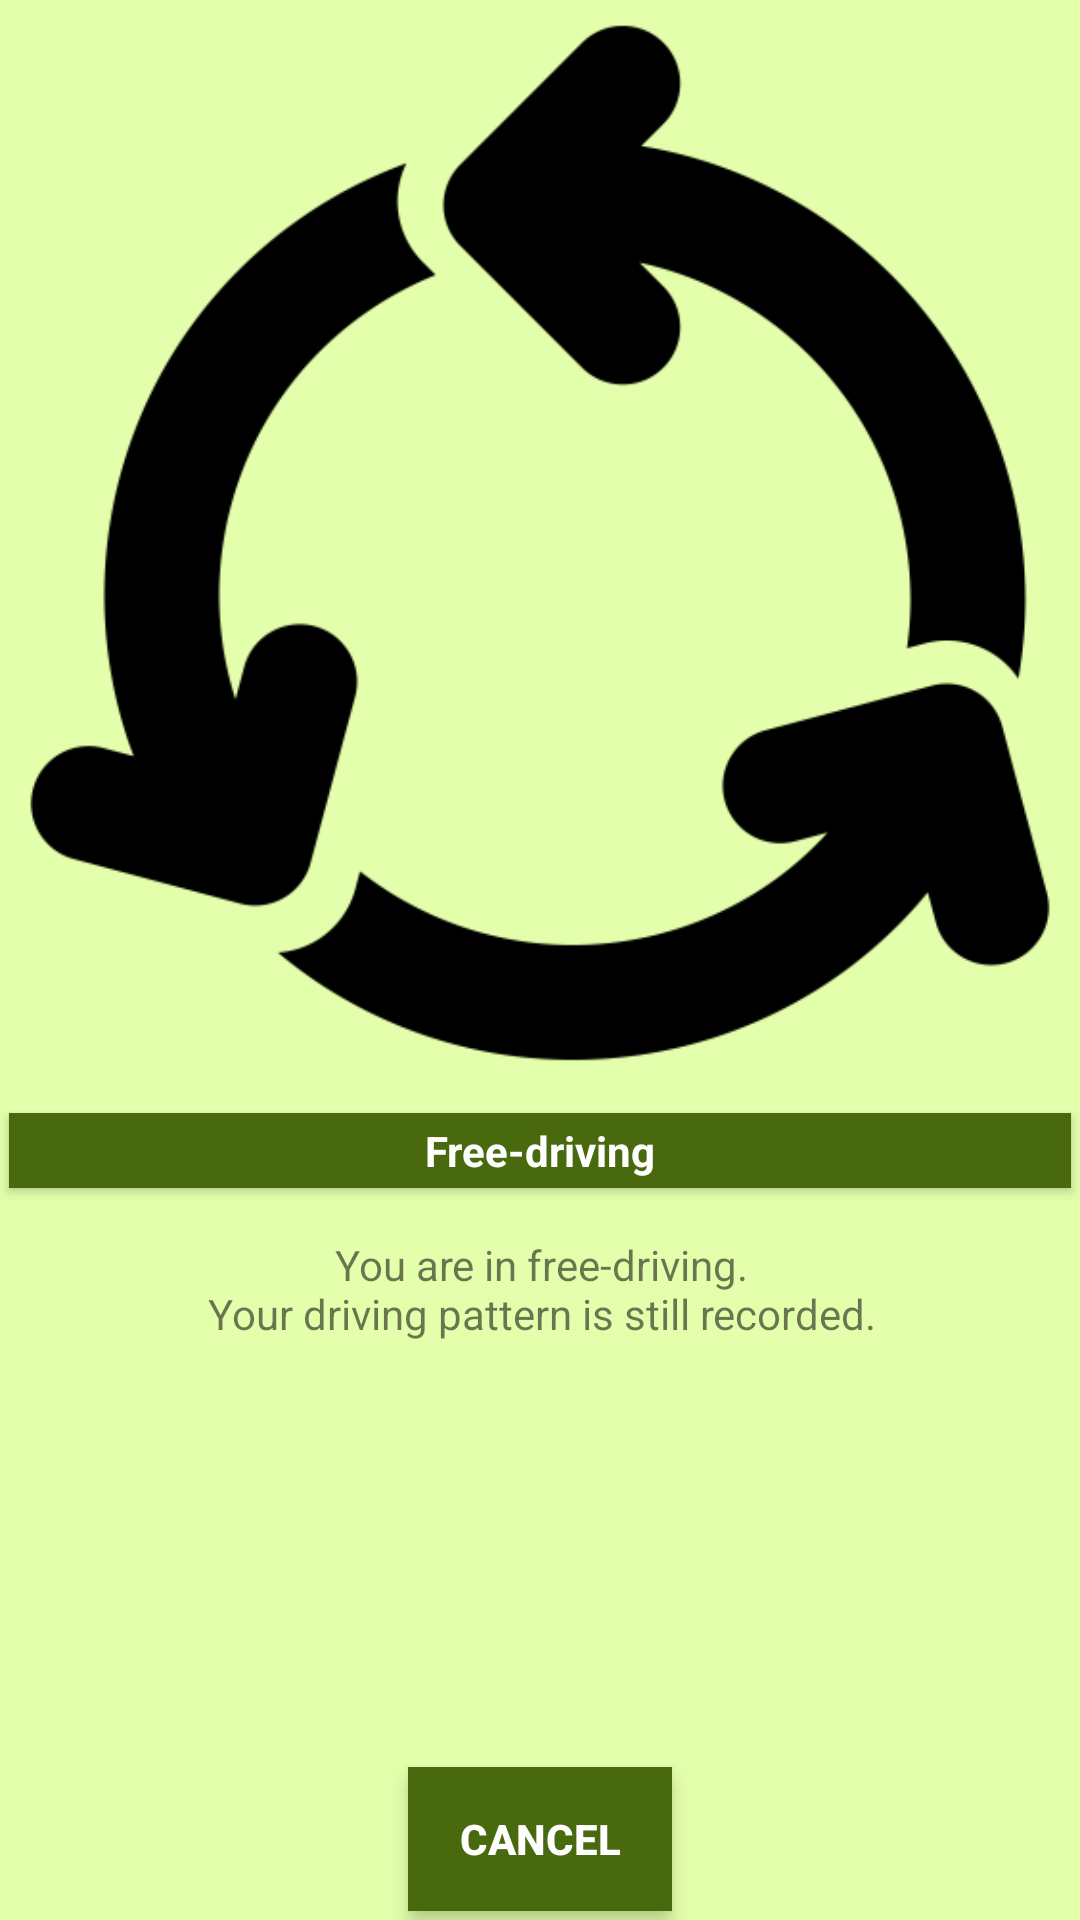

The Android layout XML behind this screen, and the referenced resources:
<!-- AndroidManifest.xml: application theme AppTheme -->
<!-- res/layout/activity_freedrive.xml -->
<?xml version="1.0" encoding="utf-8"?>
<android.support.constraint.ConstraintLayout
    xmlns:android="http://schemas.android.com/apk/res/android"
    xmlns:app="http://schemas.android.com/apk/res-auto"
    xmlns:tools="http://schemas.android.com/tools"
    android:layout_width="match_parent"
    android:layout_height="match_parent">

    <ImageView
        android:id="@+id/imageView"
        android:layout_width="wrap_content"
        android:layout_height="0dp"
        android:layout_marginTop="8dp"
        app:layout_constraintDimensionRatio="h,1:1"
        app:layout_constraintEnd_toEndOf="parent"
        app:layout_constraintHorizontal_bias="0.0"
        app:layout_constraintStart_toStartOf="parent"
        app:layout_constraintTop_toTopOf="parent"
        app:srcCompat="@drawable/freedrive" />

    <TextView
        android:id="@+id/textView2"
        style="@style/ButtonTheme"
        android:layout_width="0dp"
        android:layout_height="wrap_content"
        android:text="@string/freeDrive"
        android:textAlignment="center"
        app:layout_constraintEnd_toEndOf="parent"
        app:layout_constraintStart_toStartOf="parent"
        app:layout_constraintTop_toBottomOf="@+id/imageView" />

    <TextView
        android:id="@+id/textView3"
        style="@style/freedriveCaution"
        android:layout_width="wrap_content"
        android:layout_height="wrap_content"
        android:layout_marginTop="16dp"
        android:text="@string/cautionFreedrive"
        android:textAlignment="center"
        app:layout_constraintEnd_toEndOf="parent"
        app:layout_constraintHorizontal_bias="0.502"
        app:layout_constraintStart_toStartOf="parent"
        app:layout_constraintTop_toBottomOf="@+id/textView2" />

    <Button
        android:id="@+id/cancelButton"
        style="@style/ButtonTheme"
        android:layout_width="wrap_content"
        android:layout_height="wrap_content"
        android:layout_marginBottom="8dp"
        android:layout_marginTop="8dp"
        android:text="@android:string/cancel"
        app:layout_constraintBottom_toBottomOf="parent"
        app:layout_constraintEnd_toEndOf="parent"
        app:layout_constraintStart_toStartOf="parent"
        app:layout_constraintTop_toBottomOf="@+id/textView3"
        app:layout_constraintVertical_bias="1.0" />
</android.support.constraint.ConstraintLayout>
<!-- resources referenced by this layout -->
<resources>
  <!-- drawable freedrive: png bitmap (drawable, 16826 bytes) -->
  <string name="cautionFreedrive">You are in free-driving.\nYour driving pattern is still recorded.</string>
  <string name="freeDrive">Free-driving</string>
  <style name="ButtonTheme">
          <item name="android:radius">5dp</item>
          <item name="android:background">@color/colorPrimaryDark</item>
          <item name="android:left">0dp</item>
          <item name="android:top">0dp</item>
          <item name="android:right">0dp</item>
          <item name="android:bottom">0dp</item>
          <item name="android:translationZ">2dp</item>
          <item name="android:textColor">@color/colorFont</item>
          <item name="android:textStyle">bold</item>
          <item name="android:strokeWidth">1</item>
          <item name="android:layout_margin">3dp</item>
          <item name="android:padding">3dp</item>
          <item name="android:strokeColor">@color/colorAccent</item>
      </style>
  <style name="AppTheme" parent="Theme.AppCompat.Light.DarkActionBar">
          
          <item name="colorPrimary">@color/colorPrimary</item>
          <item name="colorPrimaryDark">@color/colorPrimaryDark</item>
          <item name="windowActionBar">false</item>
          <item name="windowNoTitle">true</item>
          <item name="colorAccent">@color/colorAccent</item>
          <item name="android:colorBackground">@color/colorBackground</item>
      </style>
  <color name="colorPrimaryDark">#48690e</color>
  <color name="colorFont">#ffffff</color>
  <color name="colorAccent">#b05857</color>'
  <color name="colorPrimary">#749c07</color>
  <color name="colorBackground">#e3ffab</color>
</resources>
